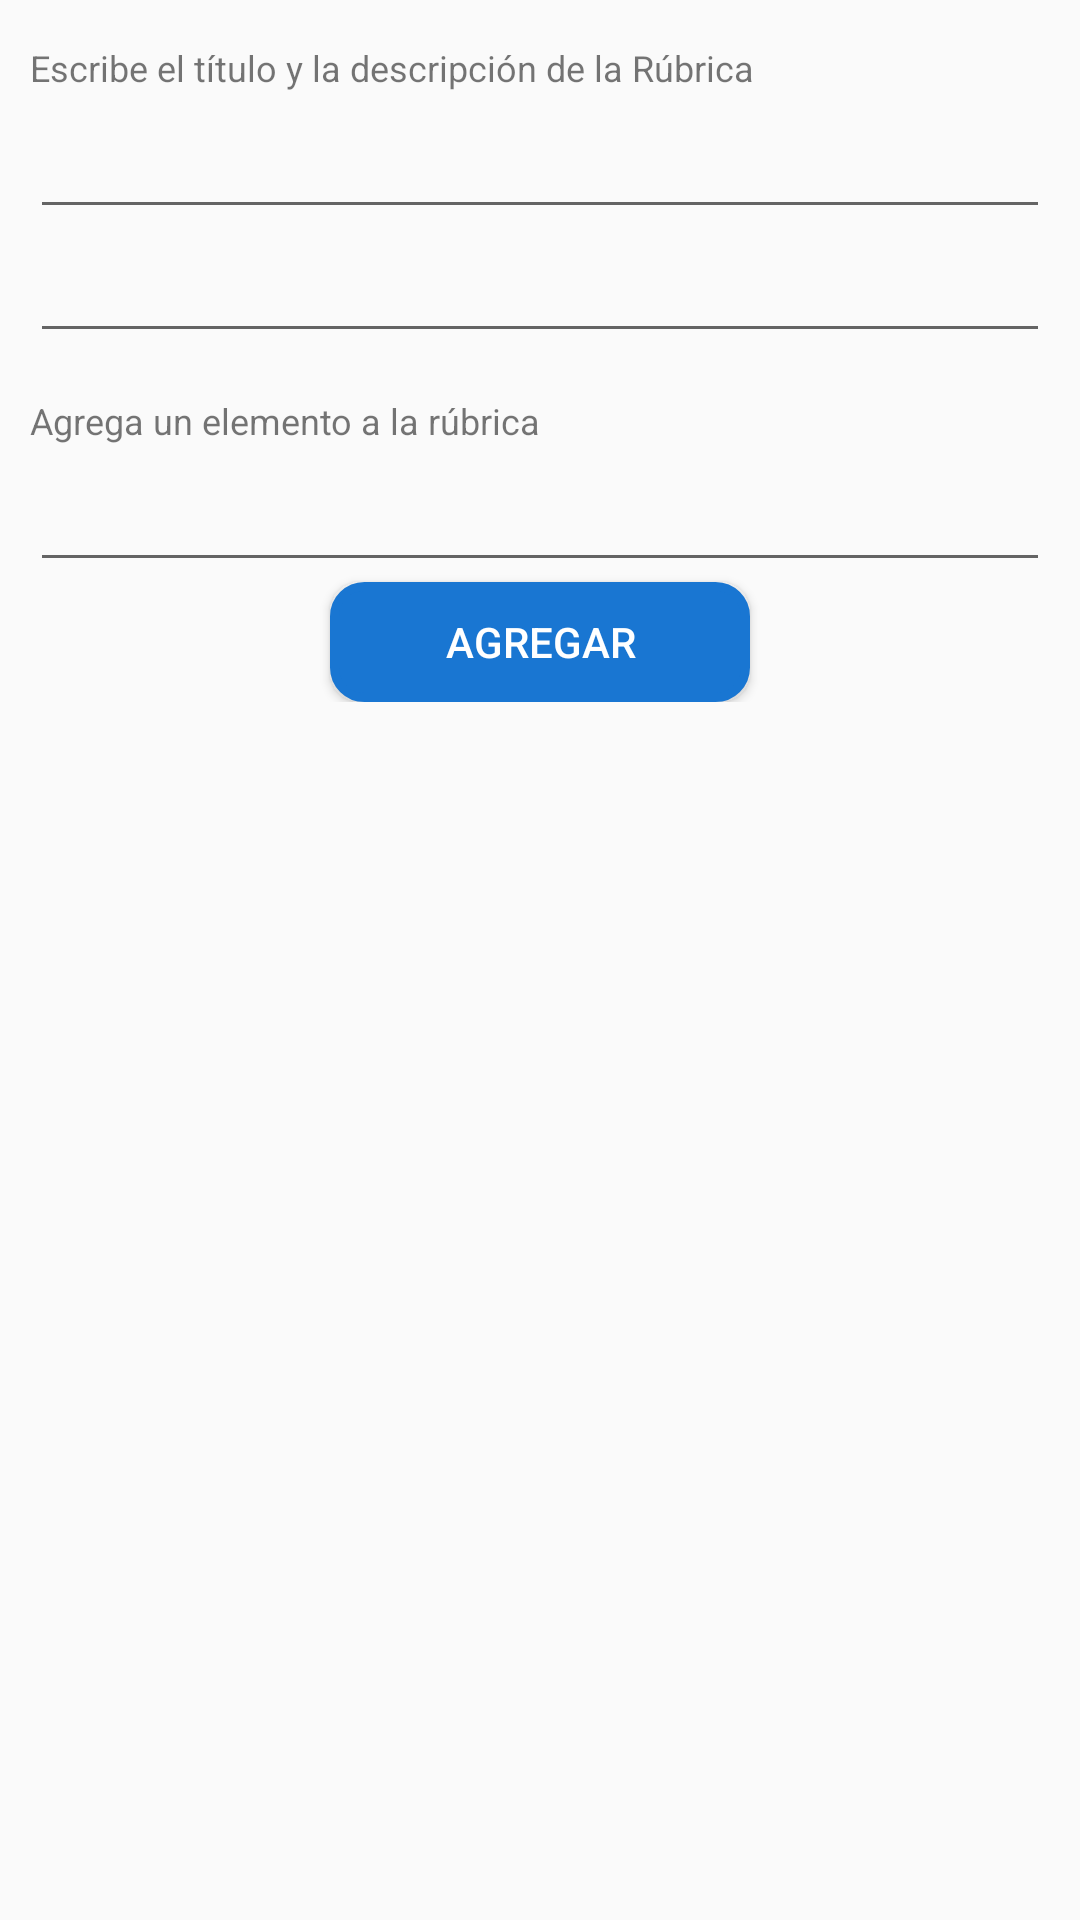

Here is an Android app screen rendered from its layout file. Give the layout XML and the strings, colors and styles it references.
<!-- AndroidManifest.xml: application theme AppTheme -->
<!-- res/layout/activity_add_rubric.xml -->
<?xml version="1.0" encoding="utf-8"?>
<LinearLayout xmlns:android="http://schemas.android.com/apk/res/android"
    xmlns:app="http://schemas.android.com/apk/res-auto"
    xmlns:tools="http://schemas.android.com/tools"
    android:layout_width="match_parent"
    android:layout_height="match_parent"
    android:orientation="vertical"
    tools:context="com.example.example.checkmeout.AddRubricActivity">

    <LinearLayout
        android:layout_width="match_parent"
        android:layout_height="wrap_content"
        android:orientation="vertical"
        android:padding="10dp">

        <TextView
            android:layout_width="match_parent"
            android:layout_height="25dp"

            android:gravity="center_vertical"
            android:text="Escribe el título y la descripción de la Rúbrica"
            android:textSize="12sp" />

        <EditText
            android:id="@+id/et_add_rubric_tittle"
            android:layout_width="match_parent"
            android:layout_height="wrap_content" />

        <EditText
            android:id="@+id/et_add_rubric_description"
            android:layout_width="match_parent"
            android:layout_height="wrap_content" />

        <TextView
            android:layout_width="match_parent"
            android:layout_height="25dp"
            android:layout_marginTop="10dp"

            android:gravity="center_vertical"
            android:text="Agrega un elemento a la rúbrica"
            android:textSize="12sp" />

        <EditText
            android:id="@+id/et_add_rubric_new_item"
            android:layout_width="match_parent"
            android:layout_height="wrap_content"
            android:ems="10"

            android:inputType="textMultiLine" />

        <Button
            android:id="@+id/btn_add_rubric_add_to_listview"
            android:layout_width="140dp"
            android:layout_height="40dp"
            android:layout_gravity="center"
            android:background="@drawable/boton_redondeado"
            android:text="AGREGAR"
            android:textColor="@color/colorWhite" />
    </LinearLayout>

    <FrameLayout
        android:layout_width="match_parent"
        android:layout_height="wrap_content">

        <ListView
            android:id="@+id/lv_add_rubric"
            android:layout_width="match_parent"
            android:layout_height="match_parent">

        </ListView>

    </FrameLayout>


</LinearLayout>
<!-- resources referenced by this layout -->
<resources>
  <color name="colorWhite">#FFFFFF</color>
  <!-- drawable boton_redondeado (drawable) -->
  <?xml version="1.0" encoding="utf-8"?>
  <shape xmlns:android="http://schemas.android.com/apk/res/android" android:shape="rectangle">
      <solid android:color="@color/colorPrimaryDark"/>
  
      <stroke android:width="3dp"
          android:color="@color/colorPrimaryDark"/>
  
      <padding android:left="1dp"
          android:top="1dp"
          android:right="1dp"
          android:bottom="1dp"/>
  
      <corners android:radius="30px"/>
  </shape>
  <style name="AppTheme" parent="Theme.AppCompat.Light.DarkActionBar">
          
          <item name="colorPrimary">@color/colorPrimary</item>
          <item name="colorPrimaryDark">@color/colorPrimaryDark</item>
          <item name="colorAccent">@color/colorAccent</item>
          <item name="android:actionMenuTextColor">@color/colorWhite</item>
  
      </style>
  <color name="colorPrimaryDark">#1976D2</color>
  <color name="colorPrimary">#2196F3</color>
  <color name="colorAccent">#00BCD4</color>
</resources>
